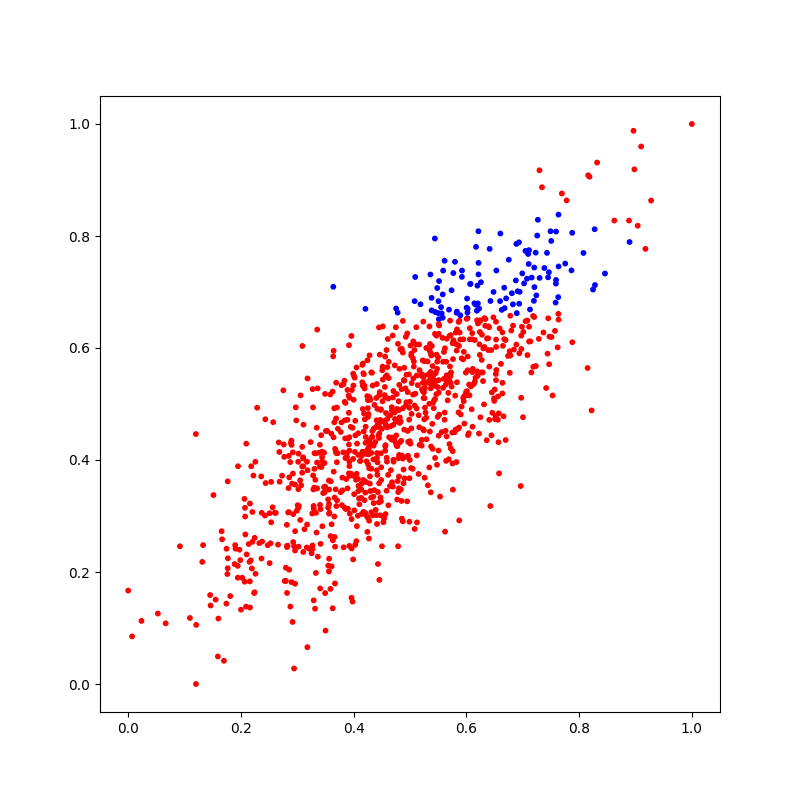

Values plotted in this chart, from the file beside it:
X_1, X_2, Y
0.3856, 0.502, 0
0.3604, 0.447, 0
0.4885, 0.383, 0
0.3836, 0.5416, 0
0.1658, 0.2728, 0
0.5861, 0.4849, 0
0.396, 0.6215, 0
0.6521, 0.4785, 0
0.3657, 0.4672, 0
0.5508, 0.4434, 0
0.4598, 0.5658, 0
0.4443, 0.4439, 0
0.6387, 0.5964, 0
0.581, 0.4543, 0
0.3706, 0.3279, 0
0.4945, 0.4055, 0
0.4927, 0.4971, 0
0.498, 0.5528, 0
0.6334, 0.6397, 0
0.1201, 0.4464, 0
0.701, 0.6286, 0
0.16, 0.1169, 0
0.4813, 0.5629, 0
0.3345, 0.4576, 0
0.1552, 0.1507, 0
0.4829, 0.5978, 0
0.3565, 0.2237, 0
0.6495, 0.5055, 0
0.6639, 0.5188, 0
0.344, 0.4149, 0
0.3892, 0.3493, 0
0.5762, 0.347, 0
0.6245, 0.6496, 0
0.5943, 0.5112, 0
0.3271, 0.2474, 0
0.2898, 0.427, 0
0.6164, 0.6774, 1
0.5681, 0.5198, 0
0.4968, 0.4325, 0
0.558, 0.654, 1
0.6406, 0.5667, 0
0.602, 0.6633, 1
0.4677, 0.4943, 0
0.5377, 0.5517, 0
0.5469, 0.5882, 0
0.1454, 0.1588, 0
0.6491, 0.51, 0
0.7464, 0.7354, 1
0.4709, 0.397, 0
0.4202, 0.4143, 0
0.3305, 0.4122, 0
0.3493, 0.518, 0
0.7588, 0.715, 1
0.4693, 0.6223, 0
0.6706, 0.6886, 1
0.4245, 0.4179, 0
0.2851, 0.3069, 0
0.5769, 0.7338, 1
0.5169, 0.5604, 0
0.4, 0.5076, 0
... 940 more rows
